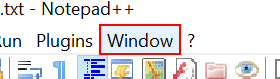
Workflow: exception

Step 1: click on the menu item 'Window' in window 'C:\Users\Prince\.nuget\packages\opennotepad\1.1.2\lib\net45\read*' (notepad++.exe)
